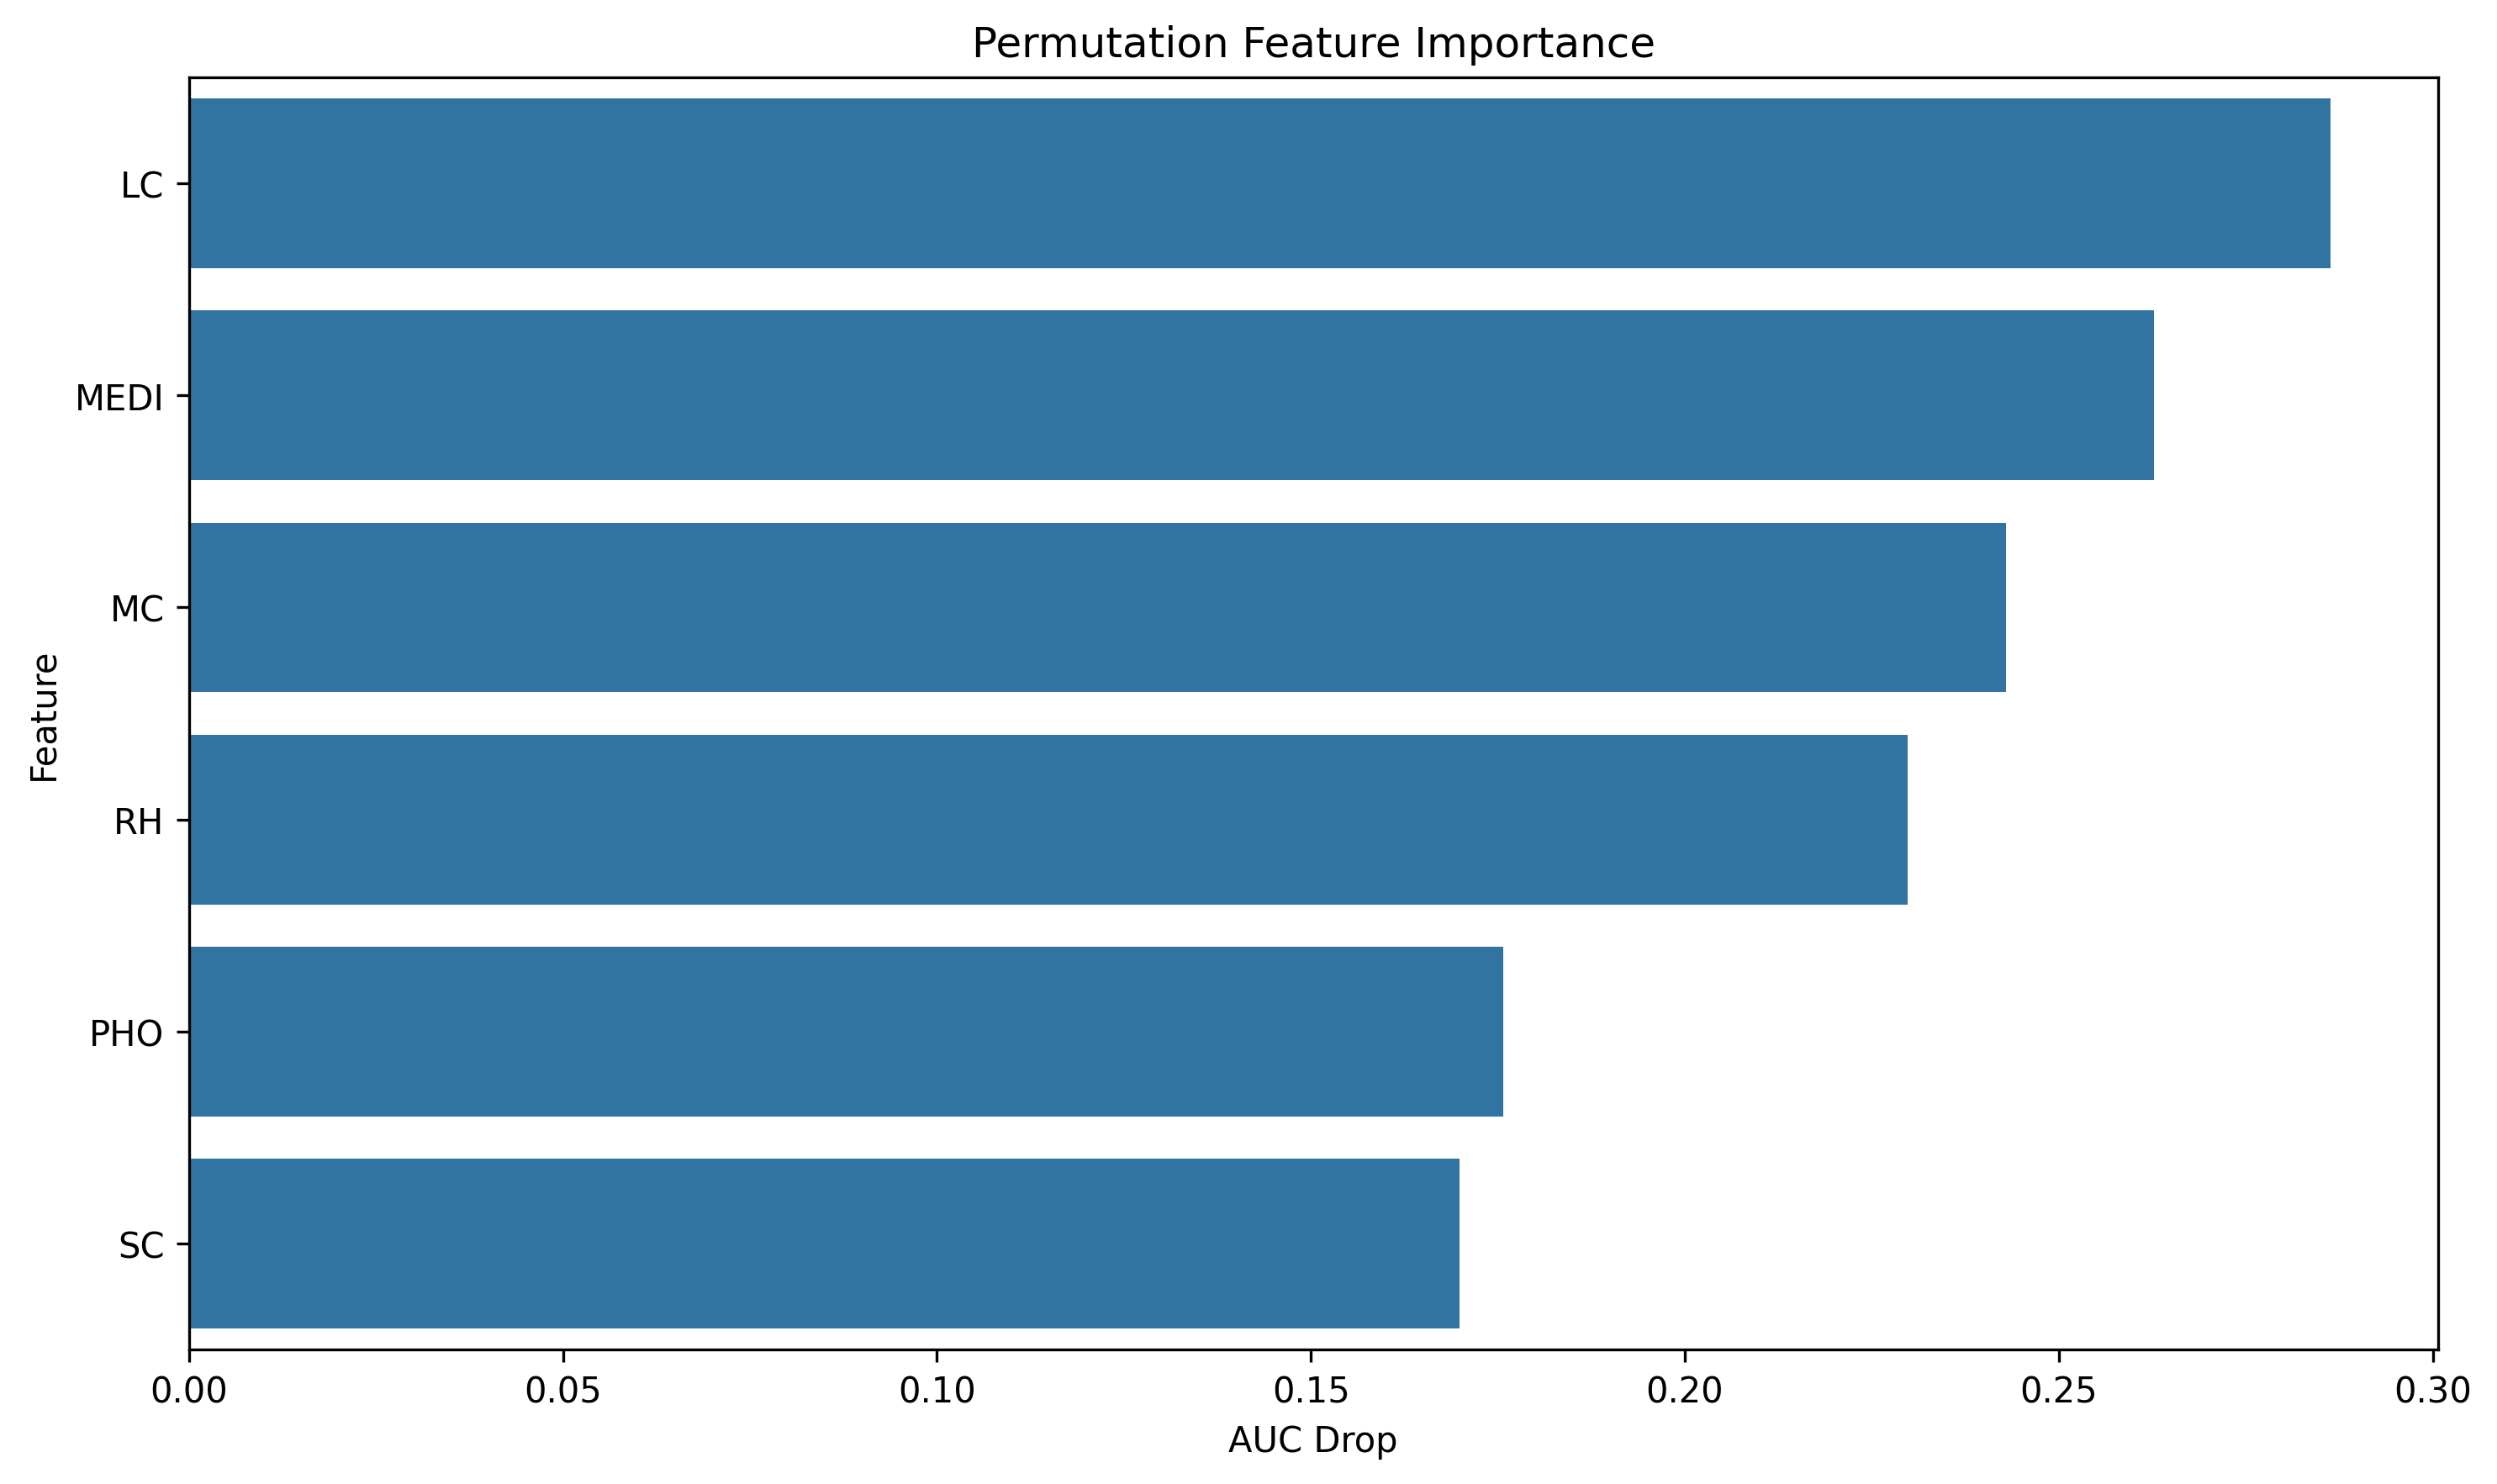

Source data for this figure (header and first rows):
feature, importance
LC, 0.2864
MEDI, 0.2627
MC, 0.2429
RH, 0.2298
PHO, 0.1757
SC, 0.1699
